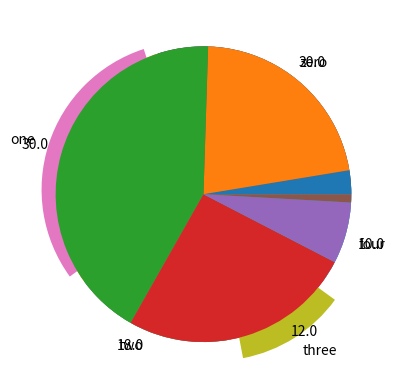

Python code for this plot:
# import libraries
import matplotlib.pyplot as plt
import numpy as np

## create data for the plot

nbins = 5
totalN = 100

rawdata = np.ceil(np.logspace(np.log10(1/2),np.log10(nbins-.01),totalN))


# prepare data for pie chart
uniquenums = np.unique(rawdata)
data4pie = np.zeros(len(uniquenums))

for i in range(len(uniquenums)):
    data4pie[i] = sum(rawdata==uniquenums[i])


# show the pie chart
plt.pie(data4pie,labels=100*data4pie/sum(data4pie))
plt.show()

# another option
plt.pie(data4pie,labels=['zero','one','two','three','four'],explode=[0,.1,0,.15,0])
plt.show()

## for continuous data

# generate log-normal distribution
data = np.exp( np.random.randn(1000)/10 )


# generate bins using histogram
histout = np.histogram(data,bins=6)

# and show that as a pie chart
plt.pie(histout[0])
plt.show()